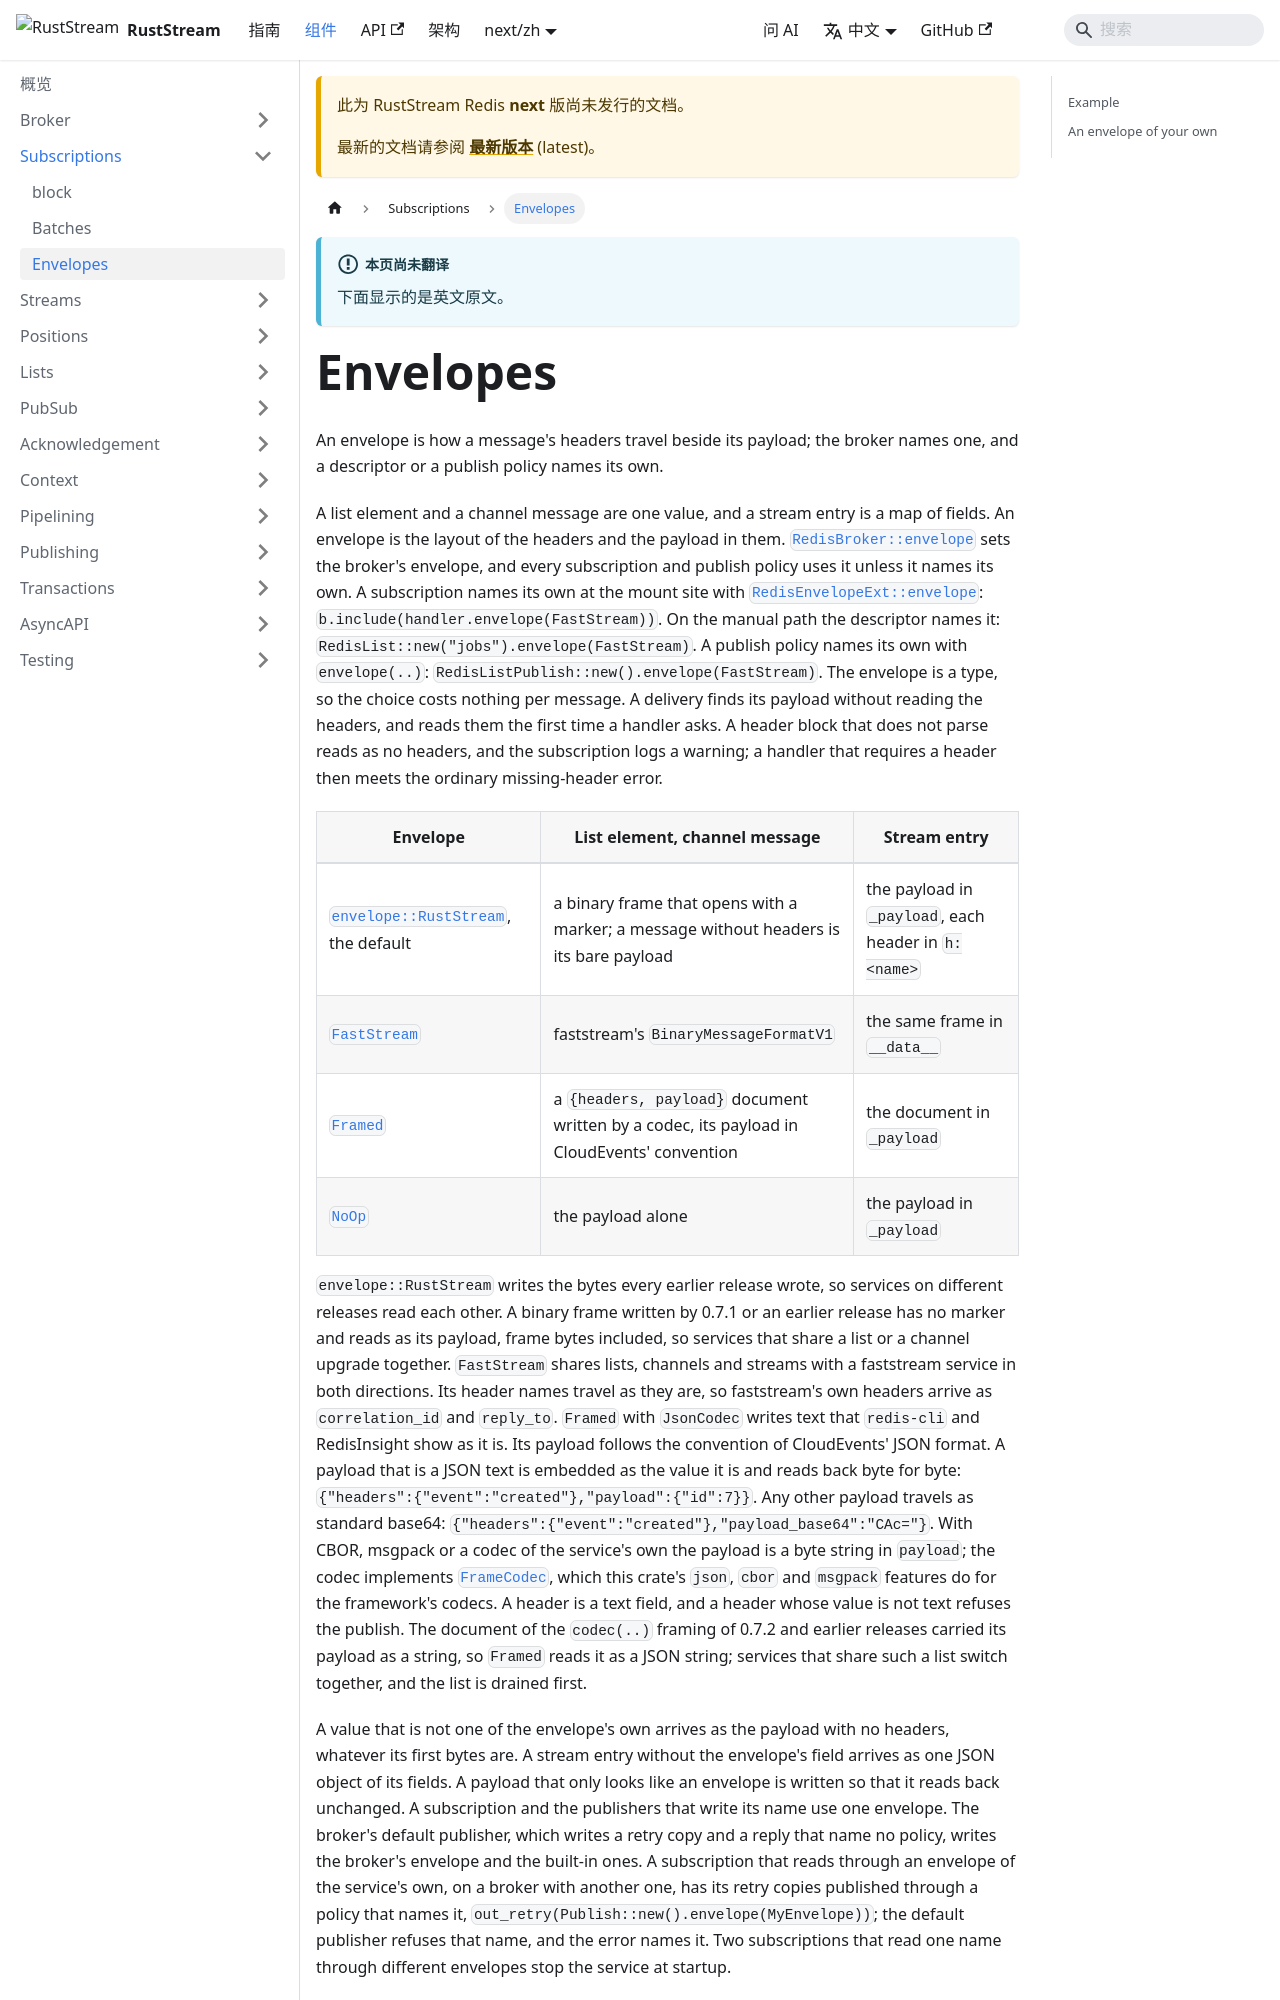

repository: powersemmi/ruststream-fred · page: next/zh/components/subscriptions/envelopes/index.html · generator: mkdocs

---
sidebar_position: 3
title: Envelopes
description: "An envelope is how a message's headers travel beside its payload; the broker names one, and a descriptor or a publish policy names its own."
---

import Tabs from '@theme/Tabs';
import TabItem from '@theme/TabItem';
